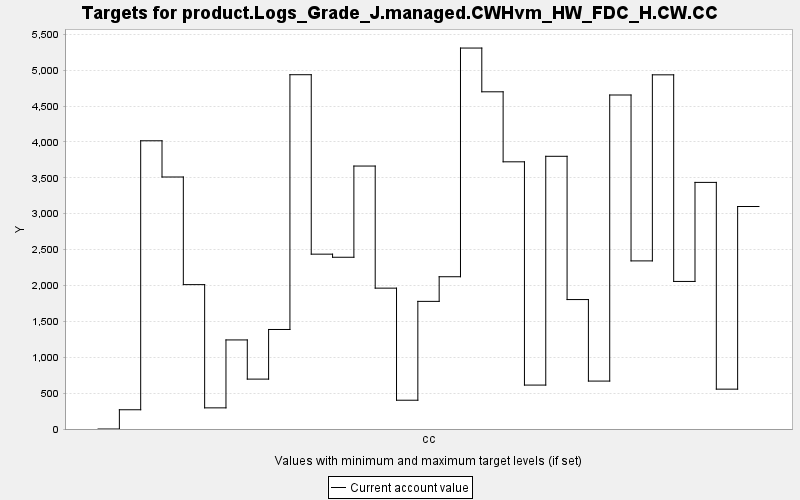

The table this chart was drawn from, first rows:
TARGET, PERIOD, YEAR, PERIODWIDTH, MINIMUM, MAXIMUM, MINWEIGHT, MAXWEIGHT, CURRENT, SUMMARY
product.Logs_Grade_J.managed.CWHvm_HW_FD…, 0, 0, 10.0, 0.0, 10000, 1.0, 1.0, 0.0, 0.0
product.Logs_Grade_J.managed.CWHvm_HW_FD…, 1, 10, 10.0, 0.0, 10000, 1.0, 1.0, 268.1, 0.0
product.Logs_Grade_J.managed.CWHvm_HW_FD…, 2, 20, 10.0, 0.0, 10000, 1.0, 1.0, 4016, 0.0
product.Logs_Grade_J.managed.CWHvm_HW_FD…, 3, 30, 10.0, 0.0, 10000, 1.0, 1.0, 3512, 0.0
product.Logs_Grade_J.managed.CWHvm_HW_FD…, 4, 40, 10.0, 0.0, 10000, 1.0, 1.0, 2012, 0.0
product.Logs_Grade_J.managed.CWHvm_HW_FD…, 5, 50, 10.0, 0.0, 10000, 1.0, 1.0, 294.6, 0.0
product.Logs_Grade_J.managed.CWHvm_HW_FD…, 6, 60, 10.0, 0.0, 10000, 1.0, 1.0, 1241, 0.0
product.Logs_Grade_J.managed.CWHvm_HW_FD…, 7, 70, 10.0, 0.0, 10000, 1.0, 1.0, 695.3, 0.0
product.Logs_Grade_J.managed.CWHvm_HW_FD…, 8, 80, 10.0, 0.0, 10000, 1.0, 1.0, 1387, 0.0
product.Logs_Grade_J.managed.CWHvm_HW_FD…, 9, 90, 10.0, 0.0, 10000, 1.0, 1.0, 4937, 0.0
product.Logs_Grade_J.managed.CWHvm_HW_FD…, 10, 100, 10.0, 0.0, 10000, 1.0, 1.0, 2436, 0.0
product.Logs_Grade_J.managed.CWHvm_HW_FD…, 11, 110, 10.0, 0.0, 10000, 1.0, 1.0, 2393, 0.0
product.Logs_Grade_J.managed.CWHvm_HW_FD…, 12, 120, 10.0, 0.0, 10000, 1.0, 1.0, 3664, 0.0
product.Logs_Grade_J.managed.CWHvm_HW_FD…, 13, 130, 10.0, 0.0, 10000, 1.0, 1.0, 1963, 0.0
product.Logs_Grade_J.managed.CWHvm_HW_FD…, 14, 140, 10.0, 0.0, 10000, 1.0, 1.0, 401.1, 0.0
product.Logs_Grade_J.managed.CWHvm_HW_FD…, 15, 150, 10.0, 0.0, 10000, 1.0, 1.0, 1778, 0.0
product.Logs_Grade_J.managed.CWHvm_HW_FD…, 16, 160, 10.0, 0.0, 10000, 1.0, 1.0, 2122, 0.0
product.Logs_Grade_J.managed.CWHvm_HW_FD…, 17, 170, 10.0, 0.0, 10000, 1.0, 1.0, 5308, 0.0
product.Logs_Grade_J.managed.CWHvm_HW_FD…, 18, 180, 10.0, 0.0, 10000, 1.0, 1.0, 4699, 0.0
product.Logs_Grade_J.managed.CWHvm_HW_FD…, 19, 190, 10.0, 0.0, 10000, 1.0, 1.0, 3723, 0.0
product.Logs_Grade_J.managed.CWHvm_HW_FD…, 20, 200, 10.0, 0.0, 10000, 1.0, 1.0, 612.1, 0.0
product.Logs_Grade_J.managed.CWHvm_HW_FD…, 21, 210, 10.0, 0.0, 10000, 1.0, 1.0, 3800, 0.0
product.Logs_Grade_J.managed.CWHvm_HW_FD…, 22, 220, 10.0, 0.0, 10000, 1.0, 1.0, 1804, 0.0
product.Logs_Grade_J.managed.CWHvm_HW_FD…, 23, 230, 10.0, 0.0, 10000, 1.0, 1.0, 667.8, 0.0
product.Logs_Grade_J.managed.CWHvm_HW_FD…, 24, 240, 10.0, 0.0, 10000, 1.0, 1.0, 4654, 0.0
product.Logs_Grade_J.managed.CWHvm_HW_FD…, 25, 250, 10.0, 0.0, 10000, 1.0, 1.0, 2343, 0.0
product.Logs_Grade_J.managed.CWHvm_HW_FD…, 26, 260, 10.0, 0.0, 10000, 1.0, 1.0, 4935, 0.0
product.Logs_Grade_J.managed.CWHvm_HW_FD…, 27, 270, 10.0, 0.0, 10000, 1.0, 1.0, 2056, 0.0
product.Logs_Grade_J.managed.CWHvm_HW_FD…, 28, 280, 10.0, 0.0, 10000, 1.0, 1.0, 3436, 0.0
product.Logs_Grade_J.managed.CWHvm_HW_FD…, 29, 290, 10.0, 0.0, 10000, 1.0, 1.0, 555.4, 0.0
product.Logs_Grade_J.managed.CWHvm_HW_FD…, 30, 300, 10.0, 0.0, 10000, 1.0, 1.0, 3100, 0.0
